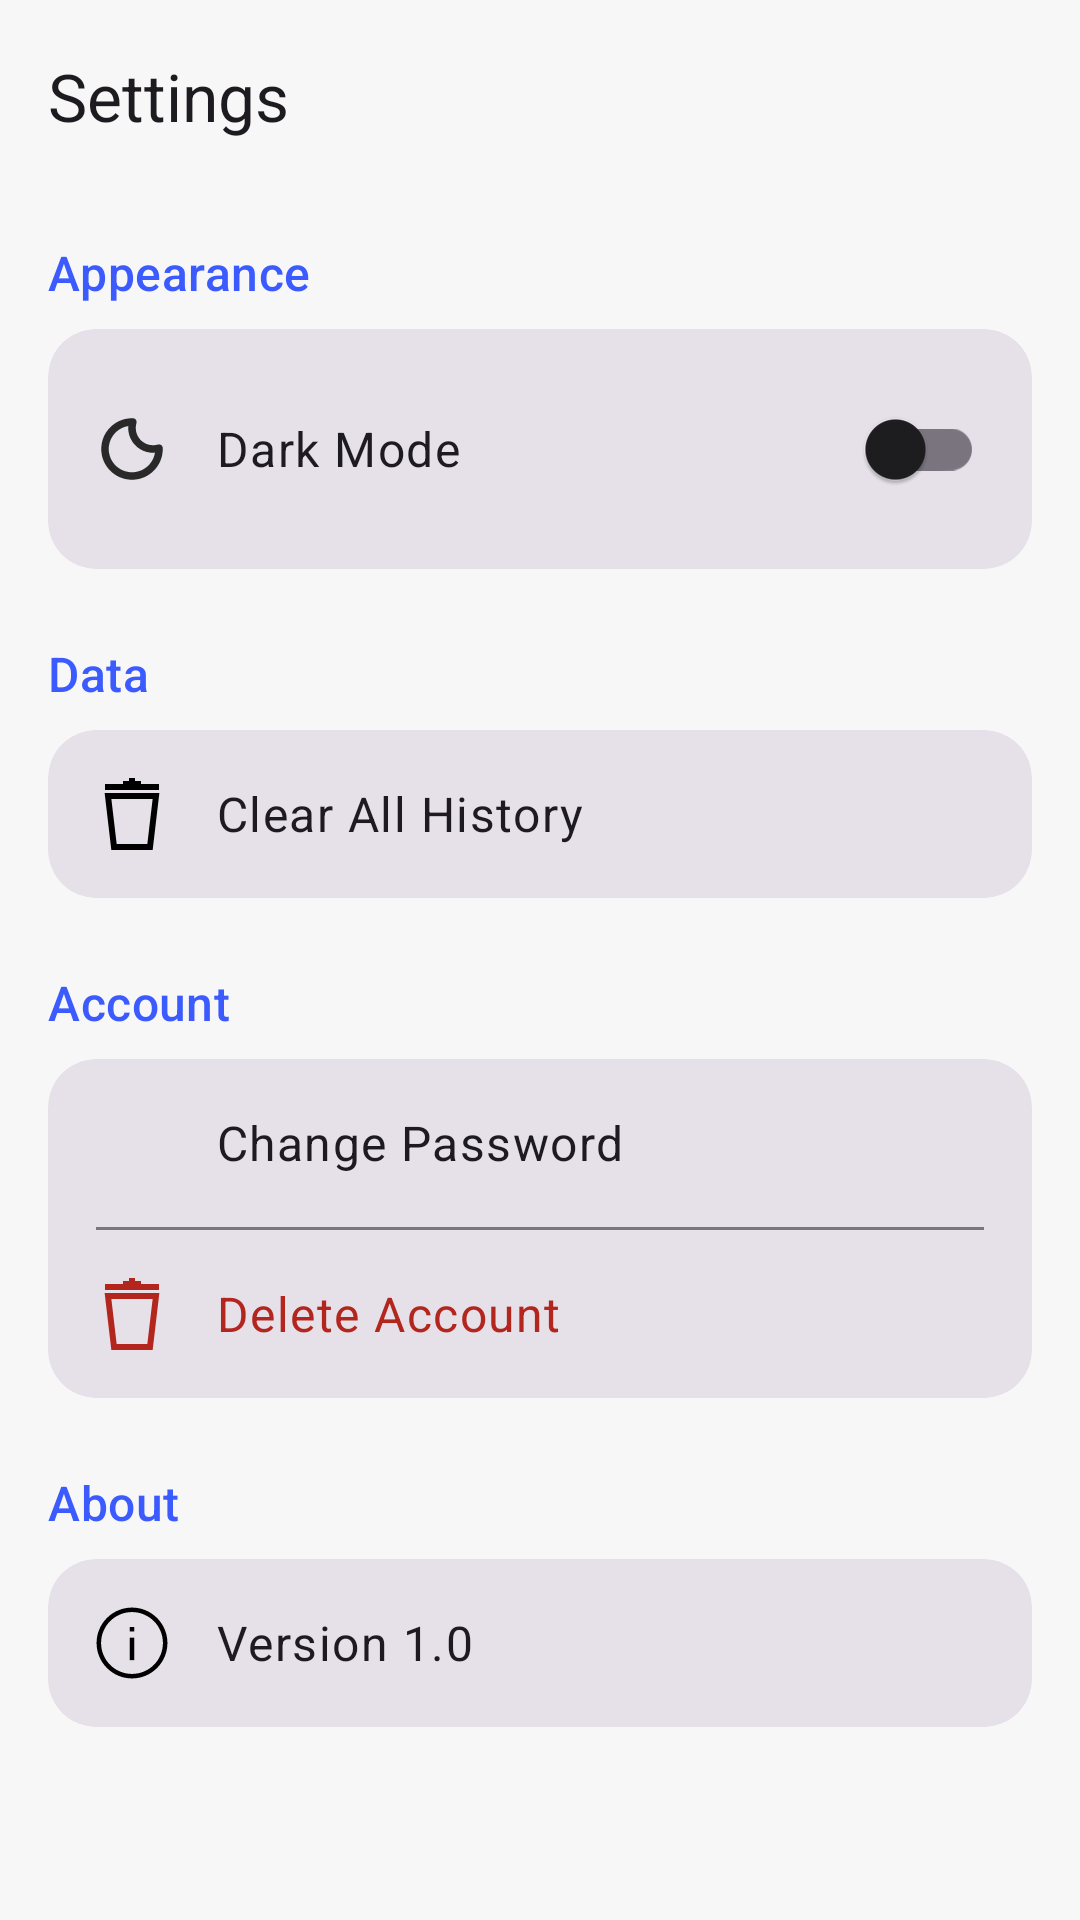

Produce the Android XML layout that renders to this screen, including the resource entries it uses.
<!-- AndroidManifest.xml: application theme Theme.DetectAI -->
<!-- res/layout/activity_settings.xml -->
<?xml version="1.0" encoding="utf-8"?>
<LinearLayout xmlns:android="http://schemas.android.com/apk/res/android"
    xmlns:app="http://schemas.android.com/apk/res-auto"
    android:id="@+id/settings_root_layout"
    android:layout_width="match_parent"
    android:layout_height="match_parent"
    android:orientation="vertical">

    <com.google.android.material.appbar.MaterialToolbar
        android:id="@+id/settings_toolbar"
        android:layout_width="match_parent"
        android:layout_height="?attr/actionBarSize"
        app:title="Settings"
        app:navigationIcon="@drawable/ic_back" />

    <ScrollView
        android:layout_width="match_parent"
        android:layout_height="match_parent">

        <LinearLayout
            android:layout_width="match_parent"
            android:layout_height="wrap_content"
            android:orientation="vertical"
            android:padding="16dp">

            <TextView
                android:layout_width="wrap_content"
                android:layout_height="wrap_content"
                android:text="Appearance"
                android:textAppearance="?attr/textAppearanceTitleMedium"
                android:textColor="?attr/colorPrimary"
                android:layout_marginBottom="8dp" />

            <com.google.android.material.card.MaterialCardView
                style="?attr/materialCardViewFilledStyle"
                android:layout_width="match_parent"
                android:layout_height="wrap_content"
                app:cardCornerRadius="16dp"
                android:layout_marginBottom="24dp">

                <LinearLayout
                    android:layout_width="match_parent"
                    android:layout_height="wrap_content"
                    android:orientation="horizontal"
                    android:padding="16dp"
                    android:gravity="center_vertical">

                    <ImageView
                        android:layout_width="24dp"
                        android:layout_height="24dp"
                        android:src="@drawable/ic_dark_mode"
                        android:contentDescription="Dark mode" />

                    <TextView
                        android:layout_width="0dp"
                        android:layout_height="wrap_content"
                        android:layout_weight="1"
                        android:layout_marginStart="16dp"
                        android:text="Dark Mode"
                        android:textAppearance="?attr/textAppearanceBodyLarge" />

                    <com.google.android.material.switchmaterial.SwitchMaterial
                        android:id="@+id/dark_mode_switch"
                        android:layout_width="wrap_content"
                        android:layout_height="wrap_content" />
                </LinearLayout>
            </com.google.android.material.card.MaterialCardView>

            <TextView
                android:layout_width="wrap_content"
                android:layout_height="wrap_content"
                android:text="Data"
                android:textAppearance="?attr/textAppearanceTitleMedium"
                android:textColor="?attr/colorPrimary"
                android:layout_marginBottom="8dp" />

            <com.google.android.material.card.MaterialCardView
                style="?attr/materialCardViewFilledStyle"
                android:layout_width="match_parent"
                android:layout_height="wrap_content"
                app:cardCornerRadius="16dp"
                android:layout_marginBottom="24dp">

                <LinearLayout
                    android:id="@+id/clear_history_option"
                    android:layout_width="match_parent"
                    android:layout_height="wrap_content"
                    android:orientation="horizontal"
                    android:padding="16dp"
                    android:gravity="center_vertical"
                    android:clickable="true"
                    android:focusable="true"
                    android:background="?attr/selectableItemBackground">

                    <ImageView
                        android:layout_width="24dp"
                        android:layout_height="24dp"
                        android:src="@drawable/ic_delete"
                        android:contentDescription="Clear history" />

                    <TextView
                        android:layout_width="wrap_content"
                        android:layout_height="wrap_content"
                        android:layout_marginStart="16dp"
                        android:text="Clear All History"
                        android:textAppearance="?attr/textAppearanceBodyLarge" />
                </LinearLayout>
            </com.google.android.material.card.MaterialCardView>

            <TextView
                android:layout_width="wrap_content"
                android:layout_height="wrap_content"
                android:text="Account"
                android:textAppearance="?attr/textAppearanceTitleMedium"
                android:textColor="?attr/colorPrimary"
                android:layout_marginBottom="8dp" />

            <com.google.android.material.card.MaterialCardView
                style="?attr/materialCardViewFilledStyle"
                android:layout_width="match_parent"
                android:layout_height="wrap_content"
                app:cardCornerRadius="16dp"
                android:layout_marginBottom="24dp">

                <LinearLayout
                    android:layout_width="match_parent"
                    android:layout_height="wrap_content"
                    android:orientation="vertical">

                    <LinearLayout
                        android:id="@+id/change_password_option"
                        android:layout_width="match_parent"
                        android:layout_height="wrap_content"
                        android:orientation="horizontal"
                        android:padding="16dp"
                        android:gravity="center_vertical"
                        android:clickable="true"
                        android:focusable="true"
                        android:background="?attr/selectableItemBackground">

                        <ImageView
                            android:layout_width="24dp"
                            android:layout_height="24dp"
                            android:src="@drawable/ic_password"
                            android:contentDescription="Change password" />

                        <TextView
                            android:layout_width="wrap_content"
                            android:layout_height="wrap_content"
                            android:layout_marginStart="16dp"
                            android:text="Change Password"
                            android:textAppearance="?attr/textAppearanceBodyLarge" />
                    </LinearLayout>

                    <View
                        android:layout_width="match_parent"
                        android:layout_height="1dp"
                        android:background="?attr/colorOutline"
                        android:layout_marginHorizontal="16dp" />

                    <LinearLayout
                        android:id="@+id/delete_account_option"
                        android:layout_width="match_parent"
                        android:layout_height="wrap_content"
                        android:orientation="horizontal"
                        android:padding="16dp"
                        android:gravity="center_vertical"
                        android:clickable="true"
                        android:focusable="true"
                        android:background="?attr/selectableItemBackground">

                        <ImageView
                            android:layout_width="24dp"
                            android:layout_height="24dp"
                            android:src="@drawable/ic_delete"
                            android:contentDescription="Delete account"
                            app:tint="?attr/colorError" />

                        <TextView
                            android:layout_width="wrap_content"
                            android:layout_height="wrap_content"
                            android:layout_marginStart="16dp"
                            android:text="Delete Account"
                            android:textAppearance="?attr/textAppearanceBodyLarge"
                            android:textColor="?attr/colorError" />
                    </LinearLayout>
                </LinearLayout>
            </com.google.android.material.card.MaterialCardView>

            <TextView
                android:layout_width="wrap_content"
                android:layout_height="wrap_content"
                android:text="About"
                android:textAppearance="?attr/textAppearanceTitleMedium"
                android:textColor="?attr/colorPrimary"
                android:layout_marginBottom="8dp" />

            <com.google.android.material.card.MaterialCardView
                style="?attr/materialCardViewFilledStyle"
                android:layout_width="match_parent"
                android:layout_height="wrap_content"
                app:cardCornerRadius="16dp">

                <LinearLayout
                    android:layout_width="match_parent"
                    android:layout_height="wrap_content"
                    android:orientation="horizontal"
                    android:padding="16dp"
                    android:gravity="center_vertical">

                    <ImageView
                        android:layout_width="24dp"
                        android:layout_height="24dp"
                        android:src="@drawable/ic_about"
                        android:contentDescription="App version" />

                    <TextView
                        android:id="@+id/app_version_text"
                        android:layout_width="wrap_content"
                        android:layout_height="wrap_content"
                        android:layout_marginStart="16dp"
                        android:text="Version 1.0"
                        android:textAppearance="?attr/textAppearanceBodyLarge" />
                </LinearLayout>
            </com.google.android.material.card.MaterialCardView>
        </LinearLayout>
    </ScrollView>
</LinearLayout>
<!-- resources referenced by this layout -->
<resources>
  <!-- drawable ic_about (drawable) -->
  <vector xmlns:android="http://schemas.android.com/apk/res/android"
      android:width="128dp"
      android:height="128dp"
      android:viewportWidth="128"
      android:viewportHeight="128">
    <path
        android:pathData="M64,1C29.3,1 1,29.3 1,64s28.3,63 63,63s63,-28.3 63,-63S98.7,1 64,1zM64,119C33.7,119 9,94.3 9,64S33.7,9 64,9s55,24.7 55,55S94.3,119 64,119z"
        android:fillColor="#000000"/>
    <path
        android:pathData="M60,54.5h8v40h-8z"
        android:fillColor="#000000"/>
    <path
        android:pathData="M60,35.5h8v8h-8z"
        android:fillColor="#000000"/>
  </vector>
  <!-- drawable ic_dark_mode (drawable) -->
  <vector xmlns:android="http://schemas.android.com/apk/res/android"
      android:width="128dp"
      android:height="128dp"
      android:viewportWidth="24"
      android:viewportHeight="24">
    <group>
      <clip-path
          android:pathData="M0,0h24v24h-24z"/>
      <path
          android:pathData="M20.996,11.712L22.245,11.672C22.233,11.285 22.041,10.925 21.727,10.698C21.413,10.471 21.011,10.403 20.64,10.513L20.996,11.712ZM12.288,3.005L13.487,3.36C13.597,2.989 13.529,2.587 13.302,2.273C13.075,1.959 12.715,1.767 12.328,1.755L12.288,3.005ZM20.64,10.513C20.122,10.667 19.572,10.75 19,10.75V13.25C19.815,13.25 20.605,13.131 21.351,12.91L20.64,10.513ZM19,10.75C15.824,10.75 13.25,8.176 13.25,5H10.75C10.75,9.556 14.444,13.25 19,13.25V10.75ZM13.25,5C13.25,4.428 13.333,3.878 13.487,3.36L11.09,2.649C10.869,3.395 10.75,4.185 10.75,5H13.25ZM12,4.25C12.083,4.25 12.167,4.251 12.249,4.254L12.328,1.755C12.219,1.752 12.11,1.75 12,1.75V4.25ZM4.25,12C4.25,7.72 7.72,4.25 12,4.25V1.75C6.339,1.75 1.75,6.339 1.75,12H4.25ZM12,19.75C7.72,19.75 4.25,16.28 4.25,12H1.75C1.75,17.661 6.339,22.25 12,22.25V19.75ZM19.75,12C19.75,16.28 16.28,19.75 12,19.75V22.25C17.661,22.25 22.25,17.661 22.25,12H19.75ZM19.746,11.751C19.749,11.833 19.75,11.917 19.75,12H22.25C22.25,11.89 22.248,11.781 22.245,11.672L19.746,11.751Z"
          android:fillColor="#292929"/>
    </group>
  </vector>
  <!-- drawable ic_delete (drawable) -->
  <vector xmlns:android="http://schemas.android.com/apk/res/android"
      android:width="24dp"
      android:height="24dp"
      android:viewportWidth="24"
      android:viewportHeight="24">
    <path
        android:fillColor="#FF000000"
        android:pathData="M2.88,5 L5.11,24H18.89L21.12,5ZM17.11,22H6.89L5.12,7H18.88Z"/>
    <path
        android:fillColor="#FF000000"
        android:pathData="M21,2l-6,0l0,-1l-2,0l0,-1l-2,0l0,1l-2,0l0,1l-6,0l0,2l18,0l0,-2z"/>
  </vector>
  <style name="Theme.DetectAI" parent="Base.Theme.DetectAI" />
  <style name="Base.Theme.DetectAI" parent="Theme.Material3.DayNight.NoActionBar">
          <item name="colorPrimary">@color/accent_blue</item>
          <item name="colorOnPrimary">@color/white</item>
          <item name="android:colorBackground">@color/background_light</item>
          <item name="colorSurface">@color/white</item>
          <item name="colorOnSurface">@color/text_color_primary</item>
      </style>
  <color name="accent_blue">#3B5BFF</color>
  <color name="white">#FFFFFF</color>
  <color name="background_light">#F7F7F7</color>
  <color name="text_color_primary">#1D1D1F</color>
</resources>
